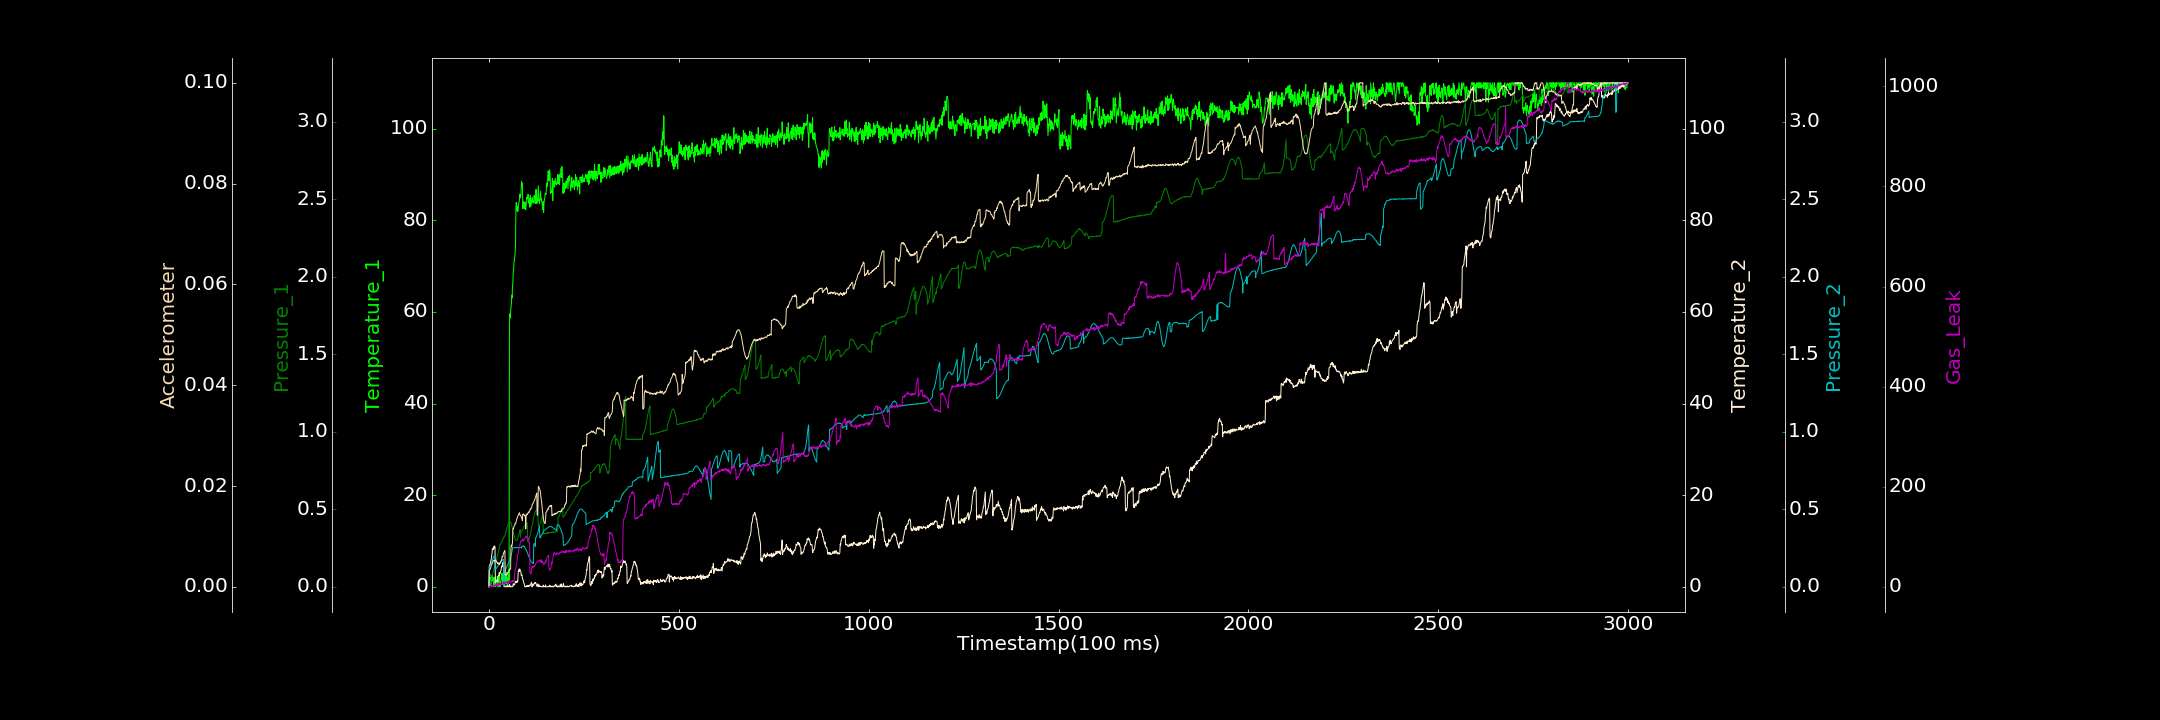

Source data for this figure (header and first rows):
0.000000000, 0.563861522, 0.000000000, 0.000000000, 0.000000000, 0.000000000, 0.000000000
1, 1.403, 0.0009291, 4.487, 0.1285, 0.003192, 0.9508
2, 2.82, 0.005129, 4.824, 0.1304, 0.003347, 0.000000000
3, 1.692, 0.02076, 4.904, 0.137, 0.003495, 0.000000000
4, 2.048, 0.02631, 5.165, 0.1379, 0.003638, 0.8801
5, 0.3766, 0.0372, 5.685, 0.144, 0.003898, 3.223
6, 1.849, 0.04605, 6.032, 0.1509, 0.004253, 0.1792
7, 1.398, 0.05606, 6.726, 0.1565, 0.004365, 1.962
8, 2.498, 0.0669, 7.184, 0.1637, 0.004483, 0.5469
9, 1.196, 0.07723, 8.268, 0.1698, 0.004699, 2.719
10, 1.661, 0.08675, 8.265, 0.1774, 0.004816, 1.326
11, 2.044, 0.09477, 8.093, 0.1845, 0.005073, 2.646
12, 1.815, 0.1029, 8.726, 0.1903, 0.005188, 3.852
13, 0.000000000, 0.115, 8.378, 0.1956, 0.005252, 0.9578
14, 0.9373, 0.1195, 8.645, 0.1983, 0.005209, 2.441
15, 0.000000000, 0.131, 8.933, 0.2017, 0.005065, 0.841
16, 2.144, 0.1409, 8.511, 0.1087, 0.005248, 1.663
17, 0.000000000, 0.1507, 0.8802, 0.1122, 0.005364, 3.051
18, 0.3638, 0.1564, 1.069, 0.1135, 0.00523, 5.54
19, 1.447, 0.1657, 1.463, 0.1181, 0.005028, 4.882
20, 1.116, 0.1783, 1.41, 0.1227, 0.005067, 2.675
21, 0.9375, 0.1882, 1.437, 0.1277, 0.004907, 2.033
22, 2.323, 0.1978, 1.339, 0.1303, 0.004666, 4.381
23, 1.807, 0.2059, 1.139, 0.1321, 0.004764, 5.512
24, 0.000000000, 0.2158, 2.304, 0.1358, 0.004535, 2.662
25, 1.139, 0.2279, 2.319, 0.141, 0.004732, 7.196
26, 1.645, 0.2366, 2.584, 0.1421, 0.004598, 5.967
27, 3.129, 0.2419, 2.434, 0.1461, 0.004409, 3.485
28, 2.362, 0.256, 3.097, 0.1516, 0.004743, 7.126
29, 0.000000000, 0.2731, 2.871, 0.1547, 0.004636, 4.069
30, 1.184, 0.2735, 3.211, 0.1556, 0.004683, 5.482
31, 0.9569, 0.278, 3.477, 0.1591, 0.005009, 4.925
32, 1.362, 0.2818, 3.555, 0.1646, 0.005236, 7.649
33, 1.692, 0.2865, 4.511, 0.1657, 0.005273, 4.388
34, 2.982, 0.2899, 4.475, 0.1679, 0.005547, 5.854
35, 2.917, 0.2989, 4.317, 0.1719, 0.006065, 5.106
36, 0.517, 0.3039, 5.256, 0.174, 0.00591, 5.794
37, 0.4879, 0.308, 4.747, 0.1751, 0.006105, 5.67
38, 2.223, 0.3206, 4.713, 0.177, 0.006611, 9.935
39, 3.403, 0.3166, 5.258, 0.003919, 0.006802, 5.904
40, 0.3408, 0.3206, 0.000000000, 0.006359, 0.006928, 9.336
41, 1.793, 0.3269, 0.1677, 0.02308, 0.007041, 7.203
42, 2.05, 0.3322, 0.273, 0.1052, 0.00722, 7.076
43, 2.539, 0.3362, 0.000000000, 0.1081, 0.002349, 8.089
44, 2.707, 0.3452, 0.000000000, 0.1119, 0.002315, 9.095
45, 0.673, 0.3543, 0.000000000, 0.1182, 0.002333, 7.789
46, 2.549, 0.3678, 0.08714, 0.1235, 0.002467, 9.803
47, 3.138, 0.3767, 0.000000000, 0.1277, 0.002424, 9.143
48, 0.000000000, 0.3837, 0.2734, 0.1345, 0.0025, 7.769
49, 0.3059, 0.3908, 0.000000000, 0.1379, 0.002857, 10.45
50, 1.93, 0.401, 0.000000000, 0.1461, 0.002891, 8.538
51, 2.14, 0.4102, 0.1247, 0.1516, 0.002915, 5.425
52, 3.658, 0.4167, 0.1643, 0.1576, 0.003067, 10.71
53, 1.408, 0.4211, 0.000000000, 0.1626, 0.003272, 10.9
54, 57.07, 0.423, 0.5339, 0.1672, 0.003253, 10.68
55, 59.59, 0.4209, 0.000000000, 0.1773, 0.00355, 9.417
56, 58.68, 0.4208, 0.2392, 0.1789, 0.00348, 8.658
57, 60.06, 0.4138, 0.000000000, 0.1903, 0.003541, 7.384
58, 61.09, 0.4138, 0.000000000, 0.1999, 0.007767, 10.79
59, 61.57, 0.4081, 0.000000000, 0.2096, 0.008293, 12.07
60, 63.63, 0.3951, 0.000000000, 0.2207, 0.008009, 11.69
... 2,939 more rows
